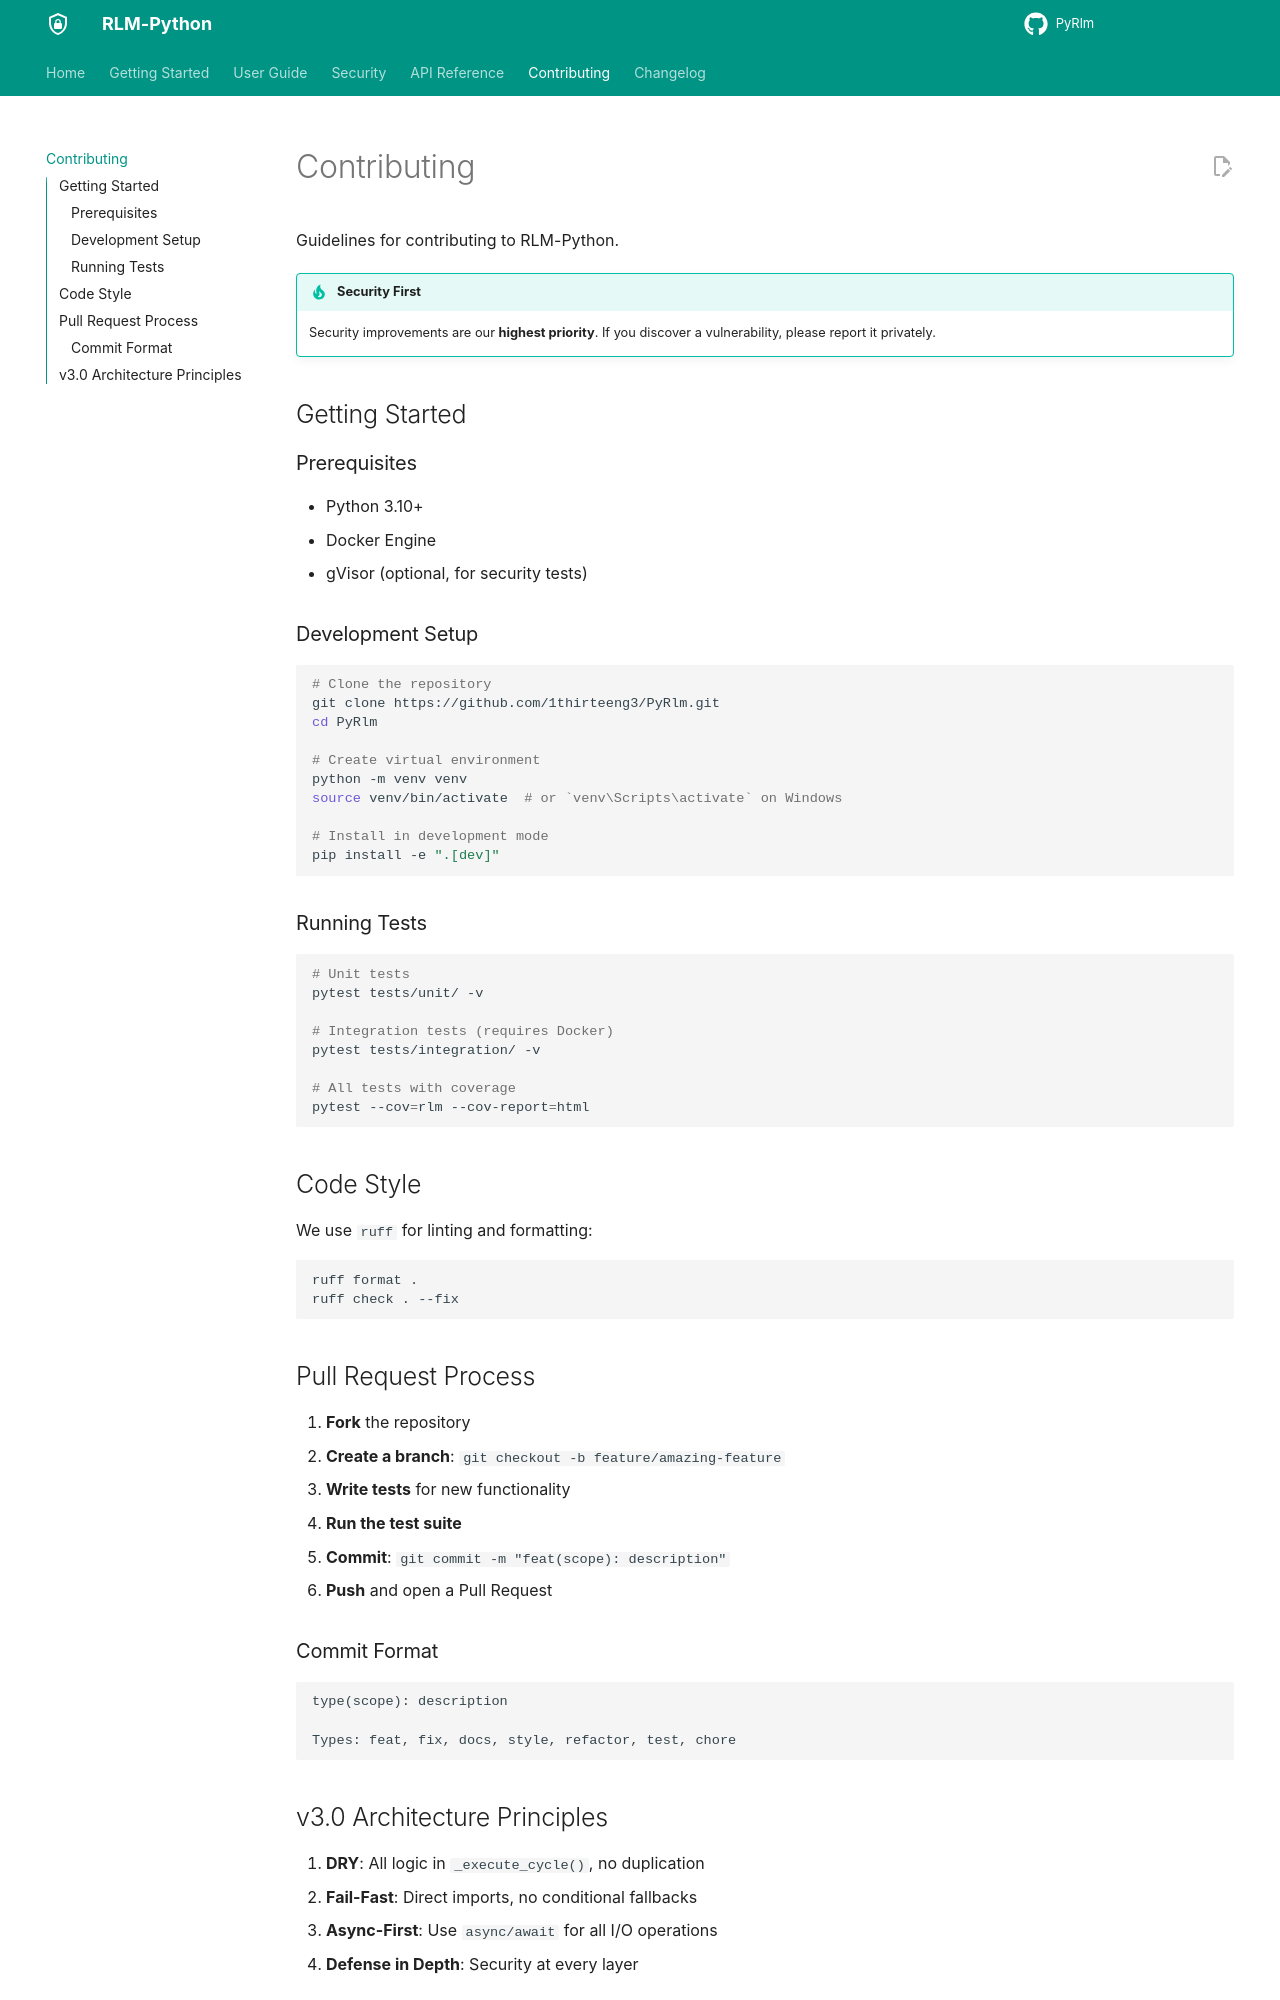

repository: 1thirteeng3/PyRlm · page: PyRLM/contributing/index.html · generator: mkdocs

# Contributing

Guidelines for contributing to RLM-Python.

!!! tip "Security First"
    Security improvements are our **highest priority**. If you discover a vulnerability, please report it privately.

## Getting Started

### Prerequisites

- Python 3.10+
- Docker Engine
- gVisor (optional, for security tests)

### Development Setup

```bash
# Clone the repository
git clone https://github.com/1thirteeng3/PyRlm.git
cd PyRlm

# Create virtual environment
python -m venv venv
source venv/bin/activate  # or `venv\Scripts\activate` on Windows

# Install in development mode
pip install -e ".[dev]"
```

### Running Tests

```bash
# Unit tests
pytest tests/unit/ -v

# Integration tests (requires Docker)
pytest tests/integration/ -v

# All tests with coverage
pytest --cov=rlm --cov-report=html
```

## Code Style

We use `ruff` for linting and formatting:

```bash
ruff format .
ruff check . --fix
```

## Pull Request Process

1. **Fork** the repository
2. **Create a branch**: `git checkout -b feature/amazing-feature`
3. **Write tests** for new functionality
4. **Run the test suite**
5. **Commit**: `git commit -m "feat(scope): description"`
6. **Push** and open a Pull Request

### Commit Format

```
type(scope): description

Types: feat, fix, docs, style, refactor, test, chore
```
